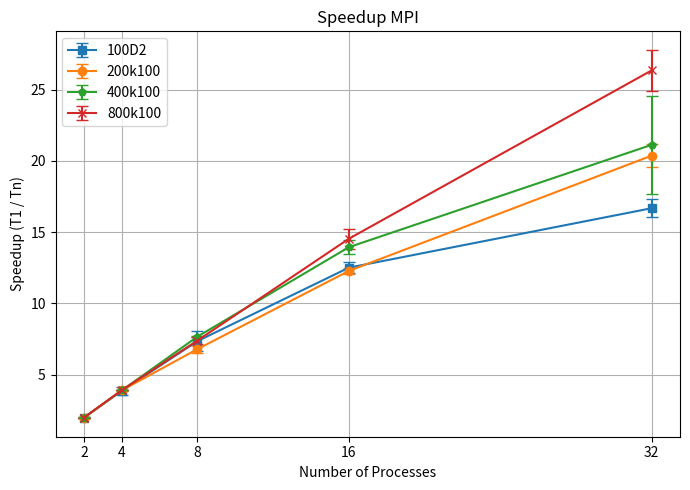

Recreate this plot in Python.
import numpy as np
import matplotlib.pyplot as plt

num_procs = np.array([2, 4, 8, 16, 32])

# Serial runtimes
T1_100D2 = 30.1454  # Serial runtime for the "100D2" dataset
T1_200k100 = 24.4559
T1_400k100 = 55.2375
T1_800k100 = 88.3941

# Parallel runtimes
Tn_100D2 = np.array([15.1717, 7.8164, 4.1010, 2.4109, 1.8077])
Tn_200k100 = np.array([12.3627, 6.2773, 3.6020, 1.9920, 1.2010])
Tn_400k100 = np.array([28.1105, 14.1946, 7.2059, 3.9621, 2.6150])
Tn_800k100 = np.array([44.6017, 22.6370, 11.9558, 6.0821, 3.3551])

err_100D2 = np.array([0.0293,  0.565, 0.400, 0.0714, 0.0700])
err_200k100 = np.array([0.0316, 0.0173, 0.1337, 0.0300, 0.0469])
err_400k100 = np.array([0.4377, 0.2256, 0.0509, 0.1407, 0.4280])
err_800k100 = np.array([0.0932, 0.0141, 0.3969, 0.2969, 0.1846])

# ----------------------------------------------------
# 2. Compute speedup and speedup error
# ----------------------------------------------------
# Speedup is defined as T1 / Tn
speedup_100D2 = T1_100D2 / Tn_100D2
speedup_200k100 = T1_200k100 / Tn_200k100
speedup_400k100 = T1_400k100 / Tn_400k100
speedup_800k100 = T1_800k100 / Tn_800k100

# To propagate error bars for speedup from Tn error,
#   dSpeedup = (T1 / Tn^2) * dTn
# Here, we assume T1 is exact and the only uncertainty is in Tn
speedup_err_100D2 = (T1_100D2 / (Tn_100D2**2)) * err_100D2
speedup_err_200k100 = (T1_200k100 / (Tn_200k100**2)) * err_200k100
speedup_err_400k100 = (T1_400k100 / (Tn_400k100**2)) * err_400k100
speedup_err_800k100 = (T1_800k100 / (Tn_800k100**2)) * err_800k100

# ----------------------------------------------------
# 3. Plot the speedup
# ----------------------------------------------------
plt.figure(figsize=(7, 5))

# Plot speedups with error bars
plt.errorbar(
    num_procs, speedup_100D2, yerr=speedup_err_100D2,
    fmt='s-', capsize=4, label='100D2'
)

plt.errorbar(
    num_procs, speedup_200k100, yerr=speedup_err_200k100,
    fmt='o-', capsize=4, label='200k100'
)

plt.errorbar(
    num_procs, speedup_400k100, yerr=speedup_err_400k100,
    fmt='p-', capsize=4, label='400k100'
)

plt.errorbar(
    num_procs, speedup_800k100, yerr=speedup_err_800k100,
    fmt='x-', capsize=4, label='800k100'
)

# Labels, legend, grid
plt.title('Speedup MPI')
plt.xlabel('Number of Processes')
plt.ylabel('Speedup (T1 / Tn)')

# Ensure all process numbers are shown on the x-axis
plt.xticks(num_procs)

# Grid, legend, and layout
plt.grid(True)
plt.legend()

# Show (or save) the figure
plt.tight_layout()
plt.show()

# If you prefer to save directly, use:
# plt.savefig('speedup_plot.png', dpi=300)